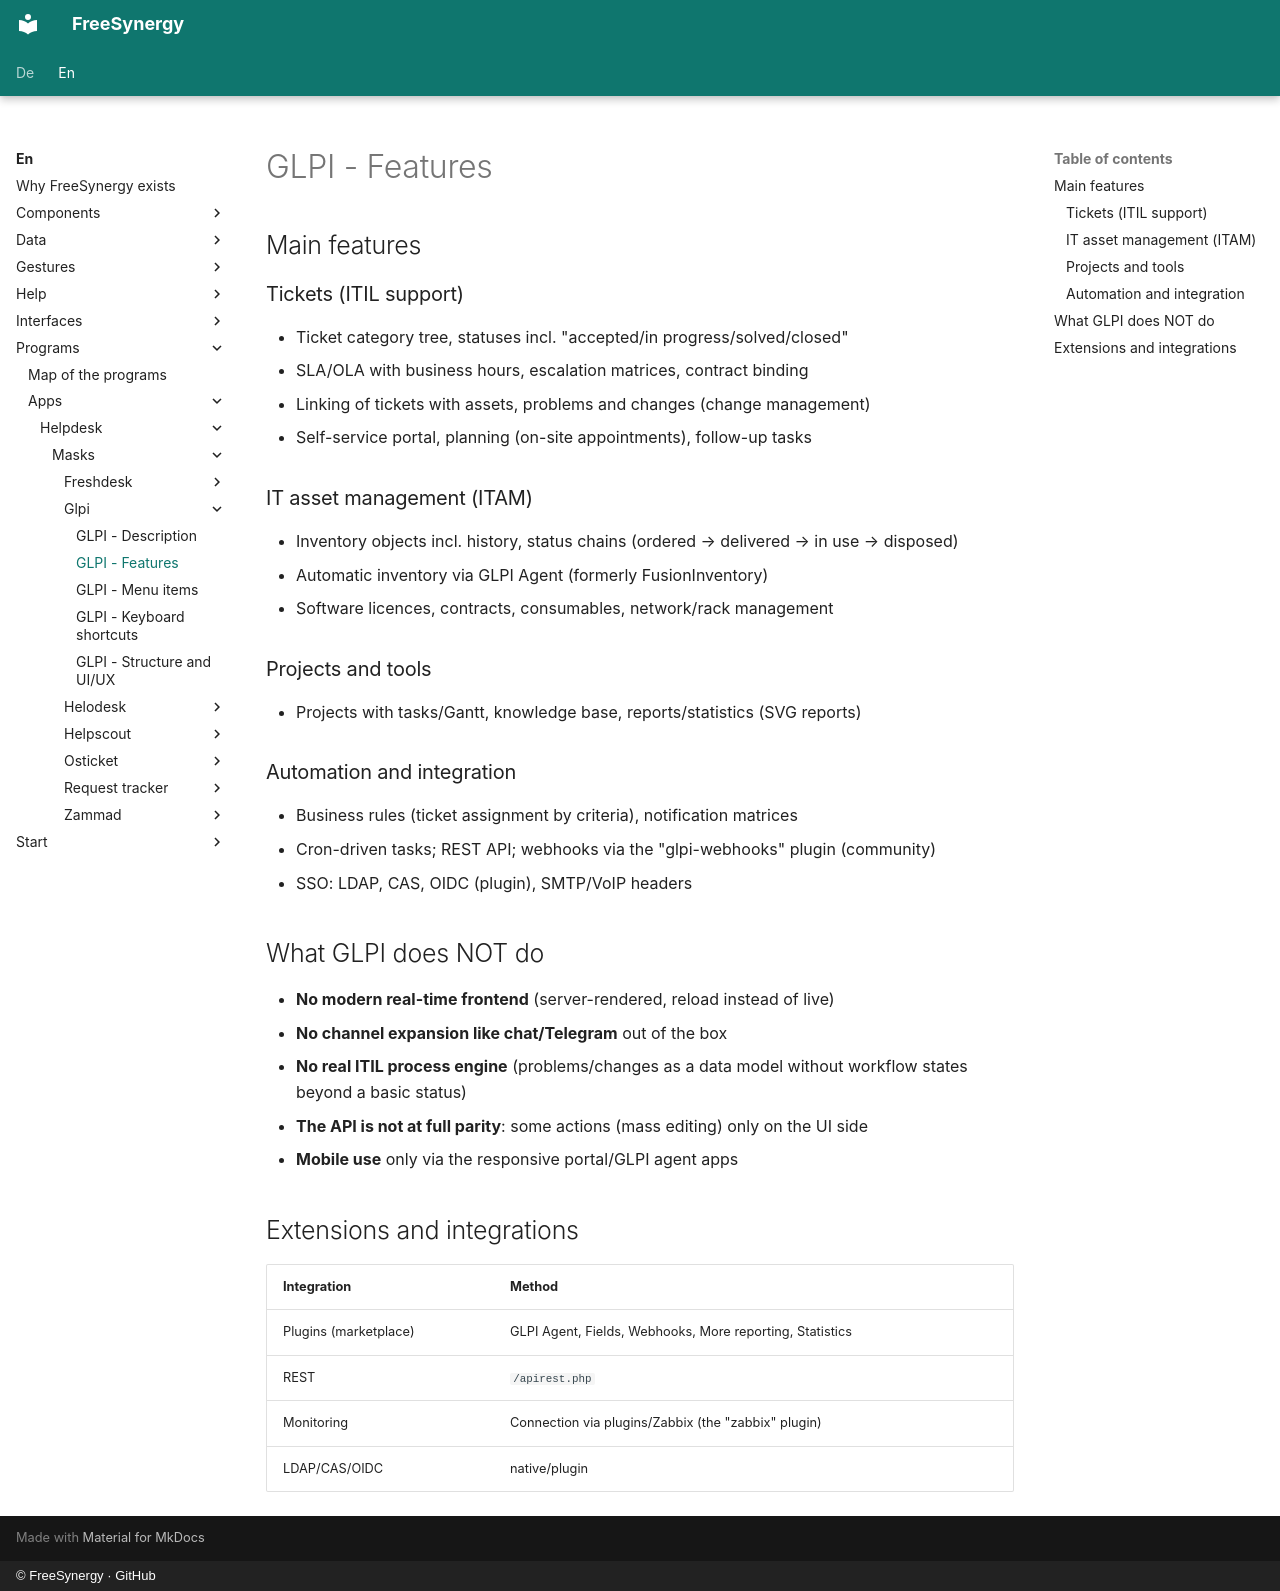

repository: FreeSynergy/fs-documentation · page: en/programs/apps/helpdesk/masks/glpi/features/index.html · generator: mkdocs · copyright: © FreeSynergy · GitHub

# GLPI - Features

## Main features

### Tickets (ITIL support)
- Ticket category tree, statuses incl. "accepted/in progress/solved/closed"
- SLA/OLA with business hours, escalation matrices, contract binding
- Linking of tickets with assets, problems and changes (change management)
- Self-service portal, planning (on-site appointments), follow-up tasks

### IT asset management (ITAM)
- Inventory objects incl. history, status chains (ordered → delivered → in use → disposed)
- Automatic inventory via GLPI Agent (formerly FusionInventory)
- Software licences, contracts, consumables, network/rack management

### Projects and tools
- Projects with tasks/Gantt, knowledge base, reports/statistics (SVG reports)

### Automation and integration
- Business rules (ticket assignment by criteria), notification matrices
- Cron-driven tasks; REST API; webhooks via the "glpi-webhooks" plugin (community)
- SSO: LDAP, CAS, OIDC (plugin), SMTP/VoIP headers

## What GLPI does NOT do

- **No modern real-time frontend** (server-rendered, reload instead of live)
- **No channel expansion like chat/Telegram** out of the box
- **No real ITIL process engine** (problems/changes as a data model without workflow states beyond a basic status)
- **The API is not at full parity**: some actions (mass editing) only on the UI side
- **Mobile use** only via the responsive portal/GLPI agent apps

## Extensions and integrations

| Integration | Method |
|-------------|--------|
| Plugins (marketplace) | GLPI Agent, Fields, Webhooks, More reporting, Statistics |
| REST | `/apirest.php` |
| Monitoring | Connection via plugins/Zabbix (the "zabbix" plugin) |
| LDAP/CAS/OIDC | native/plugin |
